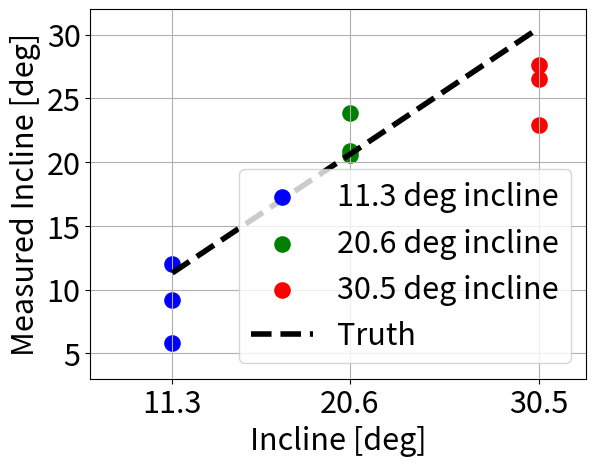

Recreate this plot in Python.
import matplotlib.pyplot as plt


incline_10_deg = [5.83, 9.15, 11.97]
incline_20_deg = [23.87, 20.52, 20.87]
incline_30_deg = [22.89, 26.48, 27.65]

heading_10_deg = [97.41, 84.1, 85.09]
heading_20_deg = [272.77, 266.74, 272.73]
heading_30_deg = [88.88, 93.7, 91.61]

truth_incline = [11.3, 20.6, 30.5]
truth_heading = [90.0, 270.0, 90.0]

# Example for incline
fig, ax = plt.subplots()
x_labels = [10, 20, 30]

marker_size = 120
ax.scatter([truth_incline[0] for x in range(len(incline_10_deg))], incline_10_deg, s=marker_size, color='blue', label='11.3 deg incline')
ax.scatter([truth_incline[1] for x in range(len(incline_20_deg))], incline_20_deg, s=marker_size, color='green', label='20.6 deg incline')
ax.scatter([truth_incline[2] for x in range(len(incline_30_deg))], incline_30_deg, s=marker_size, color='red', label='30.5 deg incline')

# Plot truth values
ax.plot(truth_incline, truth_incline, linewidth=4, color='black', linestyle='--', label='Truth')

fontsize = 22
ax.set_xlabel('Incline [deg]', fontsize=fontsize)
ax.set_ylabel('Measured Incline [deg]', fontsize=fontsize)
ax.set_xticks(truth_incline)
plt.xticks(fontsize=fontsize)
plt.yticks(fontsize=fontsize)
plt.xlim([7, 33])
plt.ylim([3, 32])
ax.legend(fontsize=fontsize, loc='lower right')
ax.grid(True)
plt.show()